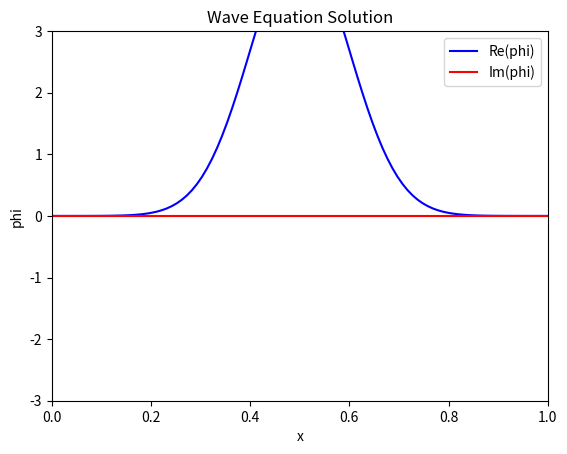

Here is the Python script that generated this plot:
import numpy as np
import matplotlib.pyplot as plt
from matplotlib.animation import FuncAnimation
nt=5000
nx=100
T=10
dx=(1-0)/(nx+1)
dt=(T-0)/(nt+1)

x=np.linspace(0,1,nx) #Discretisation of x(Spatial Grid)
t=np.linspace(0,T,nt)
print(len(x))

timesteps=t
phi = np.zeros((len(x), len(t)), dtype=complex)
pi = np.zeros((len(x), len(t)), dtype=complex)

# #Periodic boundary condition
#phi0=np.sin(2*np.pi*x)
phi0=np.exp(-0.5*((x-0.5)/0.1)**2)/(np.sqrt(2*np.pi)*0.09)
#phi0=np.exp(1j*2*np.pi*x)
#phi0=1*np.sin(2*np.pi*x)
#pi0=2*np.pi*np.cos(2*np.pi*x)
#pi0=2*np.pi*1j*np.exp(1j*2*np.pi*x)
#pi0=np.sin(2*np.pi*x)
pi0=np.zeros_like(phi0)
phi[:,0],pi[:,0]=phi0,pi0
phidash=np.zeros_like(x,dtype=complex)
def laplacian(phi, t,dx):
    for index in range(nx):
        left = (index - 1)
        right = (index + 1)
        if (left==-1):
            left=(len(x)-2)
        if right==(len(x)):
            right=1
        phidash[index]=(phi[right] - 2 * phi[index] + phi[left])/ dx**2
        phidash[0]=phidash[len(x)-1]
    return phidash

for i in range(nt-1):
    k1pi=-1*laplacian(phi[:,i],i,dx)
    k1phi=-1*pi[:,i]
    k2pi=-1*laplacian(phi[:,i]+0.5*k1phi*dt,i,dx)
    k2phi=(k1phi-dt*0.5*k1pi)
    k3pi=-1*laplacian(phi[:,i]+0.5*k2phi*dt,i,dx)
    k3phi=k1phi-dt*0.5*k2pi 
    k4pi=-1*laplacian(phi[:,i]+k3phi*dt,i,dx)
    k4phi = k1phi - dt * k3pi
    pi[:,i+1]=pi[:,i]+(1/6)*(k1pi+2*k2pi+2*k3pi+k4pi)*dt
    
    phi[:,i+1]=phi[:,i]+(1/6)*(k1phi+2*k2phi+2*k3phi+k4phi)*dt
    #phi[-1,i+1]=phi[0,i+1]

fig, ax = plt.subplots()
line_real, = ax.plot(x, np.real(phi[:, 0]), color="blue", label="Re(phi)")
line_imag, = ax.plot(x, np.imag(phi[:, 0]), color="red", label="Im(phi)")
ax.set_xlim(0, 1)
ax.set_ylim(-3, 3)
ax.set_xlabel("x")
ax.set_ylabel("phi")
ax.set_title("Wave Equation Solution")
ax.legend()

# Animation function
def update(frame):
    line_real.set_ydata(np.real(phi[:, frame]))
    line_imag.set_ydata(np.imag(phi[:, frame]))
    ax.set_title(f"Wave Equation Solution at t={t[frame]:.2f}")
    return line_real, line_imag
frame=range(nt)
ani = FuncAnimation(fig, update,  interval=1,frames=len(t),repeat_delay=10000)
plt.show()
